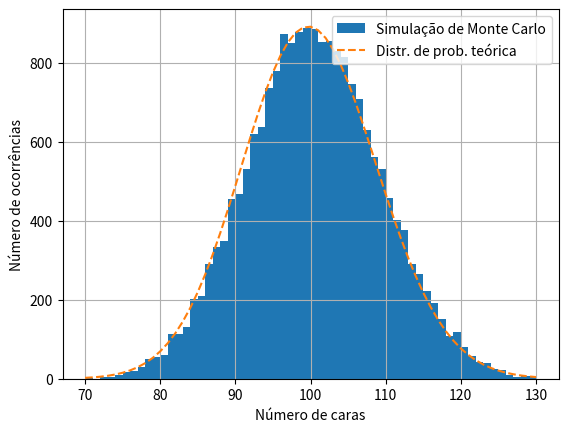

Source code (Python):
import numpy as np
import matplotlib.pyplot as plt
from math import comb

def c(n, k):
    a = np.sum(np.log(np.arange(1, n+1)))
    b = np.sum(np.log(np.arange(1, k+1)))
    c = np.sum(np.log(np.arange(1, n-k+1)))
    return round(np.exp(a-b-c))

### Variáveis da simulação
M = 2*10**4      # número de simulações
n = 5*10**2      # número de realizações por simulação
prob = 0.2       # probabilidade de dar cara

### Simulação de Monte Carlo
# convenciona-se que cara é 1
realizacoes = np.random.choice([0, 1], [M, n], p = [1-prob, prob])

# soma-se a quantidade de caras e calcula o estimador de p
n_caras = np.sum(realizacoes, axis = 1)
n_caras = np.transpose(n_caras, -1)
ph = n_caras/n

### Distribuição teórica
k = np.arange(0, n+1)
p_t = np.zeros(len(k))
for i in range(len(k)):
    p_t[i] = M*c(n, k[i])*(prob**k[i])*(1-prob)**(n-k[i])

### Plot dos resultados
plt.hist(n_caras, bins = k[70: 131], label = 'Simulação de Monte Carlo')
plt.plot(k[70:131], p_t[70:131], '--', label = 'Distr. de prob. teórica')
plt.grid()
plt.legend()
plt.ylabel('Número de ocorrências')
plt.xlabel('Número de caras')

plt.show()
